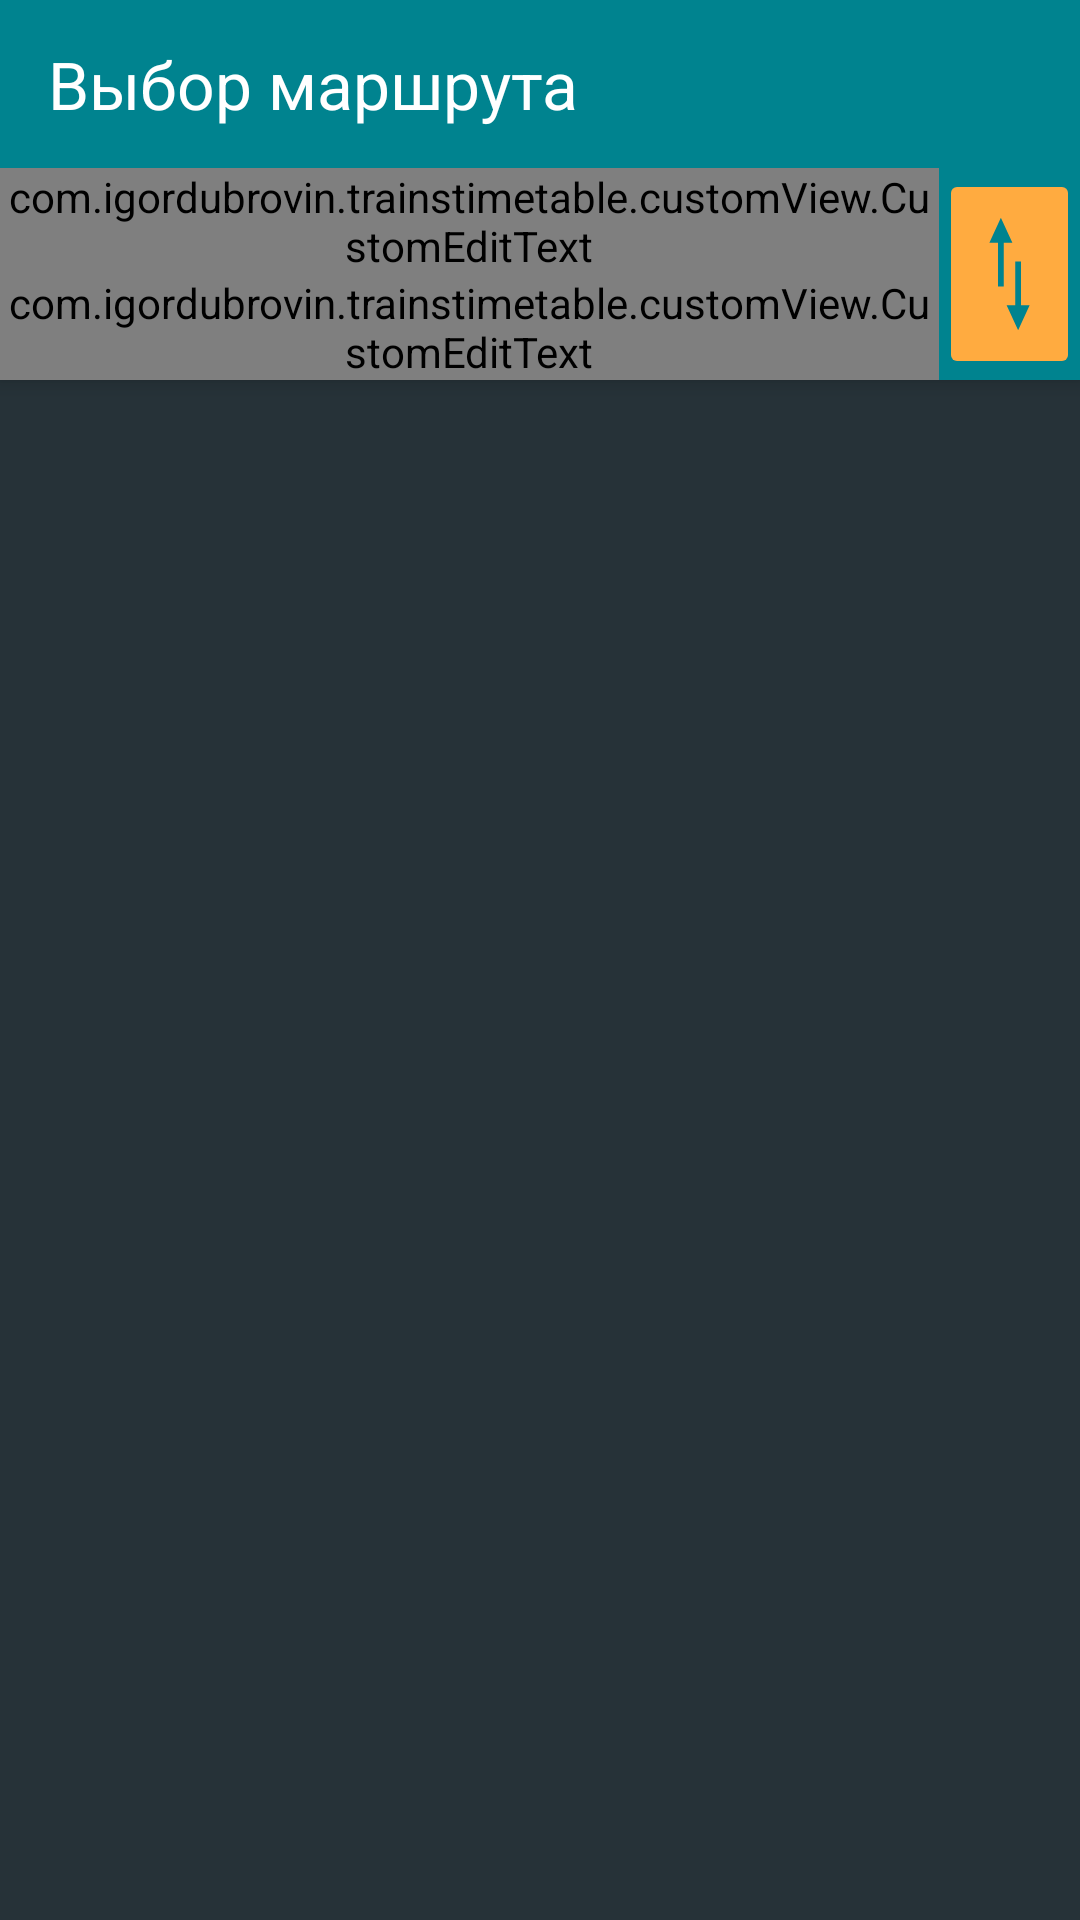

Write the Android layout XML for this screen, with the resource values it uses.
<!-- AndroidManifest.xml: application theme AppTheme -->
<!-- res/layout/activity_search_station.xml -->
<?xml version="1.0" encoding="utf-8"?>
<android.support.design.widget.CoordinatorLayout xmlns:android="http://schemas.android.com/apk/res/android"
    xmlns:app="http://schemas.android.com/apk/res-auto"
    android:orientation="horizontal"
    android:layout_width="match_parent"
    android:layout_height="match_parent">

    <include layout="@layout/toolbar_other_activity"/>

    <android.support.v7.widget.RecyclerView
        xmlns:android="http://schemas.android.com/apk/res/android"
        android:id="@+id/rvSearchStation"
        android:layout_width="match_parent"
        android:layout_height="match_parent"
        android:stackFromBottom="true"
        app:layout_behavior="@string/appbar_scrolling_view_behavior">
    </android.support.v7.widget.RecyclerView>

</android.support.design.widget.CoordinatorLayout>
<!-- res/layout/toolbar_other_activity.xml (included above) -->
<?xml version="1.0" encoding="utf-8"?>
<android.support.design.widget.AppBarLayout xmlns:tools="http://schemas.android.com/tools"
    android:layout_width="match_parent"
    android:layout_height="wrap_content"
    xmlns:app="http://schemas.android.com/apk/res-auto"
    xmlns:android="http://schemas.android.com/apk/res/android">

    <android.support.design.widget.CollapsingToolbarLayout
        android:layout_width="match_parent"
        android:layout_height="wrap_content"
        app:contentScrim="?attr/colorPrimary"
        app:layout_scrollFlags="scroll|snap"
        app:layout_collapseMode="parallax"
        android:id="@+id/ctlToolbar_other">
        <android.support.v7.widget.Toolbar
            android:id="@+id/toolbar_activity_search_station"
            android:layout_width="match_parent"
            android:layout_height="?attr/actionBarSize">
            <TextView
                android:layout_width="match_parent"
                android:layout_height="match_parent"
                android:text="Выбор маршрута"
                android:gravity="center_vertical"
                android:textAppearance="@style/Base.TextAppearance.AppCompat.Large"/>
        </android.support.v7.widget.Toolbar>
    </android.support.design.widget.CollapsingToolbarLayout>

    <LinearLayout
        android:layout_width="match_parent"
        android:layout_height="wrap_content"
        android:orientation="horizontal">
        <LinearLayout
            android:layout_width="0dp"
            android:layout_height="wrap_content"
            android:orientation="vertical"
            android:layout_weight="1">
            <android.support.design.widget.TextInputLayout
                android:layout_width="match_parent"
                android:layout_height="wrap_content">
                <com.igordubrovin.trainstimetable.customView.CustomEditText
                    android:inputType="text"
                    android:id="@+id/etSearchFromStation"
                    android:layout_height="match_parent"
                    android:layout_width="match_parent"
                    android:hint="@string/station_from"
                    android:maxLines="1"
                    android:imeOptions = "actionSearch"/>
            </android.support.design.widget.TextInputLayout>
            <android.support.design.widget.TextInputLayout
                android:layout_width="match_parent"
                android:layout_height="wrap_content">
                <com.igordubrovin.trainstimetable.customView.CustomEditText
                    android:inputType="text"
                    android:id="@+id/etSearchToStation"
                    android:layout_height="wrap_content"
                    android:layout_width="match_parent"
                    android:hint="@string/station_to"
                    android:maxLines="1"
                    android:imeOptions = "actionSearch"/>
            </android.support.design.widget.TextInputLayout>
        </LinearLayout>
        <ImageButton
            android:id="@+id/btn_swap_vert"
            android:layout_width="0dp"
            android:layout_height="70dp"
            android:layout_weight="0.15"
            app:srcCompat="@drawable/ic_swap_vert"
            android:scaleType="fitXY"
            android:layout_gravity="center"/>
    </LinearLayout>
</android.support.design.widget.AppBarLayout>
<!-- resources referenced by this layout -->
<resources>
  <!-- drawable ic_swap_vert (drawable) -->
  <?xml version="1.0" encoding="utf-8"?>
  <vector xmlns:android="http://schemas.android.com/apk/res/android"
      android:viewportWidth="24"
      android:viewportHeight="24"
      android:width="24dp"
      android:height="24dp">
      <path
          android:pathData="M16 17.01l0 -7.01 -2 0 0 7.01 -3 0 4 3.99 4 -3.99 -3 0zM9 3L5 6.99l3 0 0 7.01 2 0 0 -7.01 3 0L9 3Z"
          android:fillColor="@color/colorPrimary" />
  </vector>
  <string name="station_from">Откуда</string>
  <string name="station_to">Куда</string>
  <style name="AppTheme" parent="Theme.AppCompat.NoActionBar">
          
          <item name="colorPrimary">@color/colorPrimary</item>
          <item name="colorPrimaryDark">@color/colorPrimaryDark</item>
          <item name="colorAccent">@color/colorAccent</item>
          <item name="colorButtonNormal">@color/colorAccent</item>
          <item name="android:colorBackground">@color/colorBackground</item>
      </style>
  <color name="colorPrimary">#00838F</color>
  <color name="colorPrimaryDark">#006064</color>
  <color name="colorAccent">#ffab40</color>
  <color name="colorBackground">#263238</color>
</resources>
